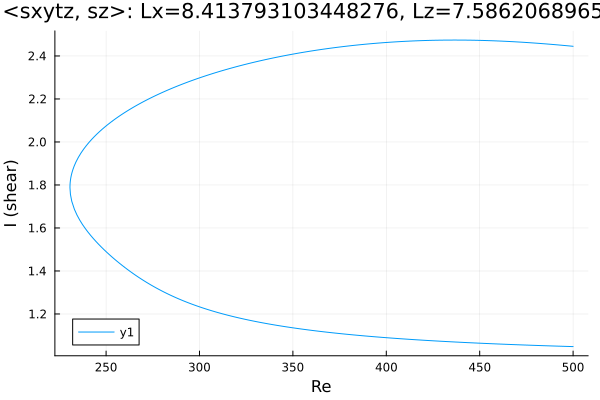

The file beside this chart, header and first rows:
Re, shear
500.0, 2.445
499.8, 2.445
498.4, 2.446
497, 2.447
495.6, 2.448
494.2, 2.45
492.8, 2.451
491.4, 2.452
489.9, 2.453
488.5, 2.454
487.1, 2.455
485.7, 2.456
484.3, 2.457
482.9, 2.458
481.5, 2.459
480.1, 2.46
478.6, 2.46
477.2, 2.461
475.8, 2.462
474.4, 2.463
473, 2.464
471.6, 2.464
470.2, 2.465
468.7, 2.466
467.3, 2.467
465.9, 2.467
464.5, 2.468
463.1, 2.468
461.7, 2.469
460.3, 2.469
458.8, 2.47
457.4, 2.47
456, 2.471
454.6, 2.471
453.2, 2.472
451.8, 2.472
450.4, 2.472
448.9, 2.473
447.5, 2.473
446.9, 2.473
445.4, 2.473
444, 2.473
442.6, 2.474
441.2, 2.474
439.8, 2.474
438.4, 2.474
437, 2.474
435.5, 2.474
434.1, 2.474
432.7, 2.474
431.3, 2.474
429.9, 2.473
428.5, 2.473
427.1, 2.473
425.6, 2.473
424.2, 2.473
422.8, 2.472
421.4, 2.472
420, 2.472
418.6, 2.471
... 390 more rows
